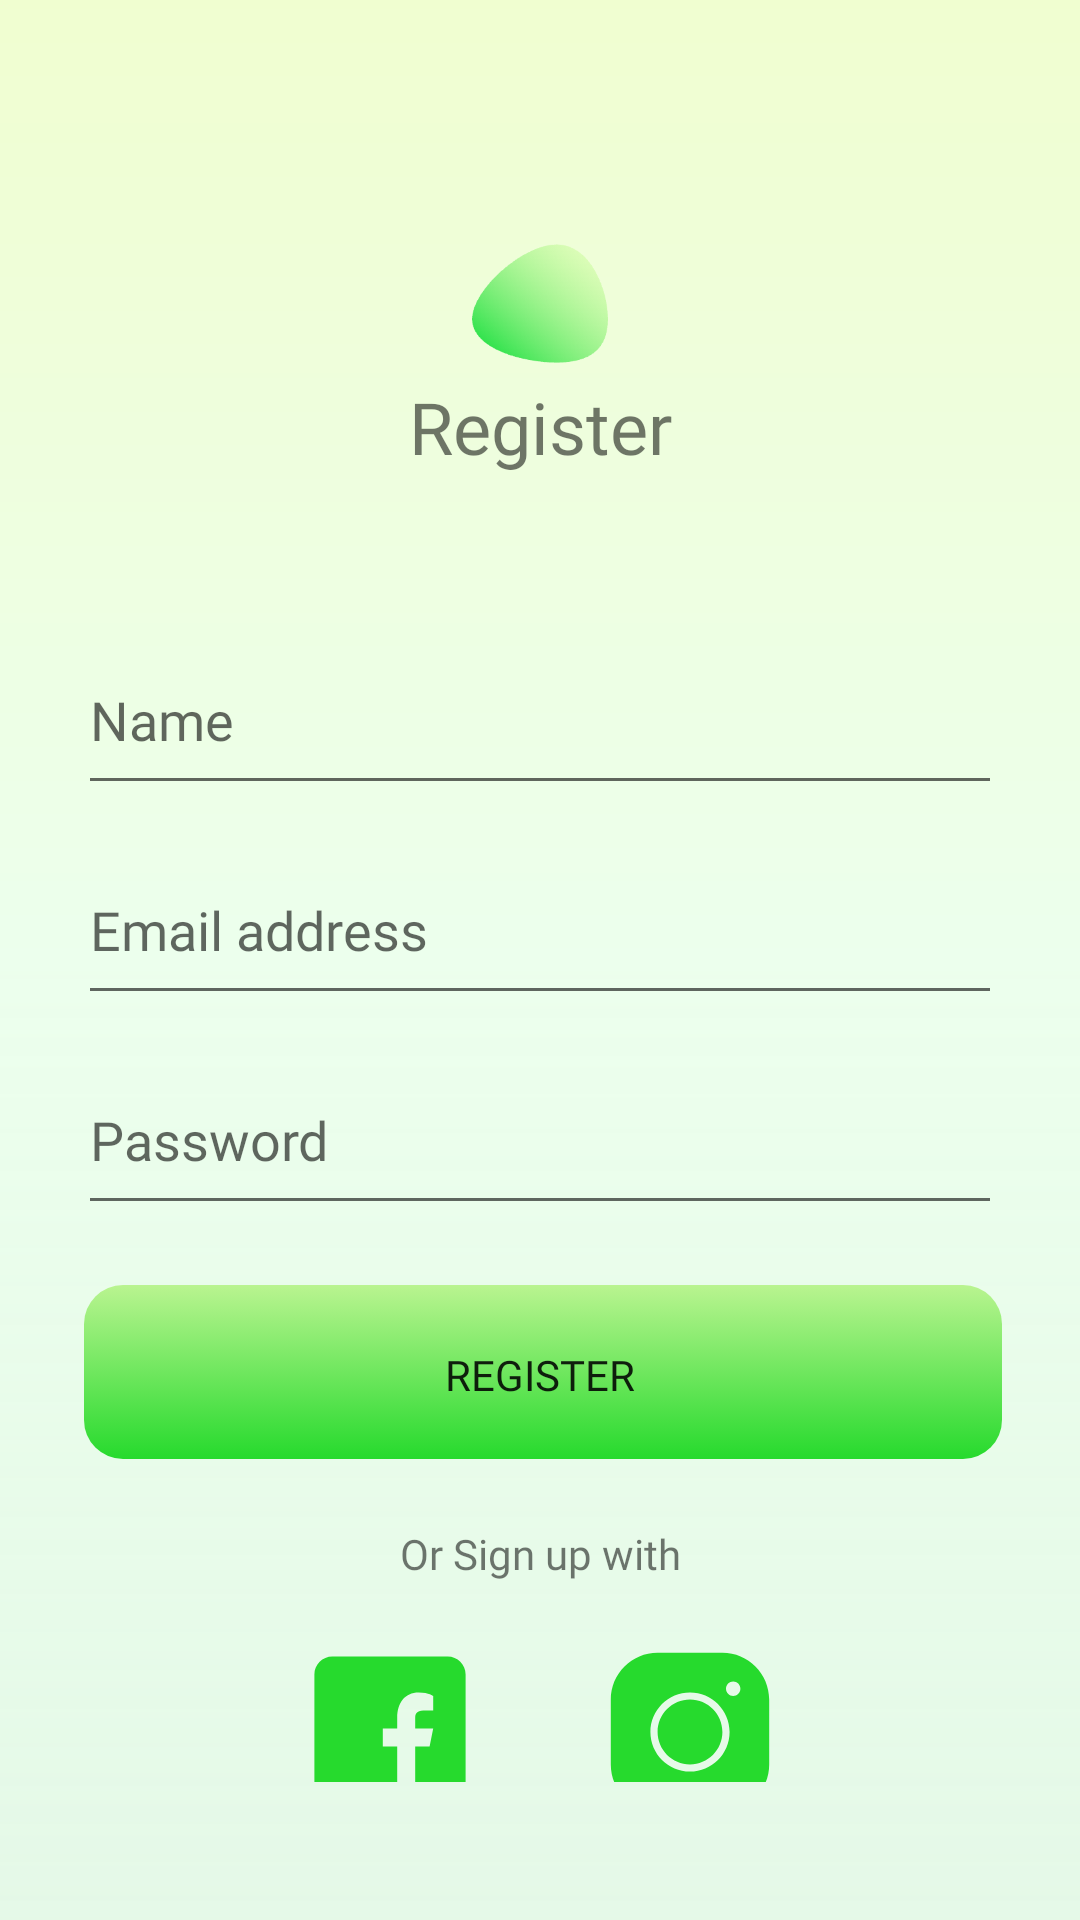

Produce the Android XML layout that renders to this screen, including the resource entries it uses.
<!-- AndroidManifest.xml: application theme Theme.ElearningMAD -->
<!-- res/layout/fragment_register.xml -->
<?xml version="1.0" encoding="utf-8"?>
<LinearLayout xmlns:android="http://schemas.android.com/apk/res/android"
    xmlns:app="http://schemas.android.com/apk/res-auto"
    xmlns:tools="http://schemas.android.com/tools"
    android:id="@+id/container"
    android:layout_width="match_parent"
    android:layout_height="match_parent"
    android:background="@drawable/gradient_drawable"
    android:orientation="vertical"
    android:paddingLeft="@dimen/fragment_horizontal_margin"
    android:paddingTop="@dimen/fragment_vertical_margin"
    android:paddingRight="@dimen/fragment_horizontal_margin"
    android:paddingBottom="@dimen/fragment_vertical_margin">

    <ImageView
        android:id="@+id/imageViewLogo"
        android:layout_width="50dp"
        android:layout_height="50dp"
        android:layout_gravity="center"
        android:layout_marginTop="50dp"
        android:src="@drawable/graph" />

    <TextView
        android:layout_width="match_parent"
        android:layout_height="wrap_content"
        android:layout_marginHorizontal="12dp"
        android:layout_marginTop="0dp"
        android:layout_marginBottom="0dp"
        android:fontFamily="@font/poppins_semibold"
        android:gravity="center"
        android:paddingTop="0dp"
        android:paddingBottom="50dp"
        android:text="@string/register"
        android:textSize="24sp" />

    <EditText
        android:layout_width="match_parent"
        android:layout_height="60dp"
        android:layout_marginBottom="10dp"
        android:drawableStart="@drawable/baseline_email_24"
        android:drawablePadding="12dp"
        android:ems="10"
        android:fontFamily="@font/poppins_light"
        android:hint="Name"
        android:inputType="textPersonName" />

    <EditText
        android:id="@+id/editTextTextEmailAddress"
        android:layout_width="match_parent"
        android:layout_height="60dp"
        android:layout_marginBottom="10dp"
        android:drawableStart="@drawable/baseline_email_24"
        android:drawablePadding="12dp"
        android:ems="10"
        android:fontFamily="@font/poppins_light"
        android:hint="Email address"
        android:inputType="textEmailAddress" />

    <EditText
        android:id="@+id/editTextTextPassword"
        android:layout_width="match_parent"
        android:layout_height="60dp"
        android:layout_marginBottom="10dp"
        android:drawableStart="@drawable/baseline_lock_24"
        android:drawablePadding="12dp"
        android:ems="10"
        android:fontFamily="@font/poppins_light"
        android:hint="Password"
        android:inputType="textPassword" />


    <androidx.appcompat.widget.AppCompatButton
        android:id="@+id/button"
        android:layout_width="match_parent"
        android:layout_height="60dp"
        android:layout_marginTop="10dp"
        android:background="@drawable/button_selector"
        android:fontFamily="@font/poppins_semibold"
        android:text="@string/register" />

    <TextView
        android:layout_width="match_parent"
        android:layout_height="wrap_content"
        android:layout_marginTop="20dp"
        android:fontFamily="@font/poppins_light"
        android:gravity="center"
        android:text="@string/or_sign_up_with" />

    <LinearLayout
        android:layout_width="200dp"
        android:layout_height="wrap_content"
        android:layout_gravity="center"
        android:orientation="horizontal"
        android:paddingVertical="20dp">

        <ImageView
            android:id="@+id/imageView"
            android:layout_width="60dp"
            android:layout_height="60dp"
            android:layout_weight="1"
            android:src="@drawable/icons8_facebook" />

        <ImageView
            android:id="@+id/imageView2"
            android:layout_width="60dp"
            android:layout_height="60dp"
            android:layout_weight="1"
            android:src="@drawable/instagram_icon" />
    </LinearLayout>

    <TextView
        android:id="@+id/textView3"
        android:layout_width="match_parent"
        android:layout_height="wrap_content"
        android:fontFamily="@font/poppins_light"
        android:gravity="center"
        android:text="@string/already_have_an_account" />

</LinearLayout>
<!-- resources referenced by this layout -->
<resources>
  <dimen name="fragment_horizontal_margin">26dp</dimen>
  <dimen name="fragment_vertical_margin">26dp</dimen>
  <!-- drawable button_selector (drawable) -->
  <?xml version="1.0" encoding="utf-8"?>
  <selector xmlns:android="http://schemas.android.com/apk/res/android">
  
      <item>
          <layer-list>
  
              <item android:bottom="2dp" android:left="2dp">
                  <shape>
                      <gradient android:angle="270" android:endColor="#26DA2D" android:startColor="#E6B4F386" />
                      <corners android:radius="13dp" />
                      <padding android:bottom="10dp" android:left="10dp" android:right="10dp" android:top="10dp" />
                  </shape>
              </item>
          </layer-list>
      </item>
  
  </selector>
  <!-- drawable gradient_drawable (drawable) -->
  <?xml version = "1.0" encoding = "utf-8" ?>
  <shape xmlns:android="http://schemas.android.com/apk/res/android"
      android:shape="rectangle">
  
      <gradient
          android:angle="90"
          android:centerColor="#59C9FFCB"
          android:endColor="#59D4FC79"
          android:startColor="#4096E6A1"
          android:type="linear" />
  </shape>
  <!-- drawable graph: png bitmap (drawable-v24, 41786 bytes) -->
  <!-- drawable icons8_facebook (drawable) -->
  <vector xmlns:android="http://schemas.android.com/apk/res/android"
      android:width="90dp"
      android:height="90dp"
      android:viewportWidth="50"
      android:viewportHeight="50">
      <path
          android:fillColor="@color/primaryColor"
          android:pathData="M41,4H9C6.24,4 4,6.24 4,9v32c0,2.76 2.24,5 5,5h32c2.76,0 5,-2.24 5,-5V9C46,6.24 43.76,4 41,4zM37,19h-2c-2.14,0 -3,0.5 -3,2v3h5l-1,5h-4v15h-5V29h-4v-5h4v-3c0,-4 2,-7 6,-7c2.9,0 4,1 4,1V19z" />
  </vector>
  <!-- drawable instagram_icon (drawable) -->
  <vector xmlns:android="http://schemas.android.com/apk/res/android"
      android:width="90dp"
      android:height="90dp"
      android:viewportWidth="50"
      android:viewportHeight="50">
      <path
          android:fillColor="@color/primaryColor"
          android:pathData="M16,3C8.83,3 3,8.83 3,16L3,34C3,41.17 8.83,47 16,47L34,47C41.17,47 47,41.17 47,34L47,16C47,8.83 41.17,3 34,3L16,3zM37,11C38.1,11 39,11.9 39,13C39,14.1 38.1,15 37,15C35.9,15 35,14.1 35,13C35,11.9 35.9,11 37,11zM25,14C31.07,14 36,18.93 36,25C36,31.07 31.07,36 25,36C18.93,36 14,31.07 14,25C14,18.93 18.93,14 25,14zM25,16C20.04,16 16,20.04 16,25C16,29.96 20.04,34 25,34C29.96,34 34,29.96 34,25C34,20.04 29.96,16 25,16z" />
  </vector>
  <string name="already_have_an_account">Already have an account? </string>
  <string name="or_sign_up_with">Or Sign up with</string>
  <string name="register">Register</string>
  <style name="Theme.ElearningMAD" parent="Theme.MaterialComponents.DayNight.DarkActionBar">
          
  
          <item name="colorPrimary">@color/purple_500</item>
          <item name="colorPrimaryVariant">@color/purple_700</item>
          <item name="colorOnPrimary">@color/white</item>
          
          <item name="colorSecondary">@color/teal_200</item>
          <item name="colorSecondaryVariant">@color/teal_700</item>
          <item name="colorOnSecondary">@color/black</item>
          
          <item name="android:statusBarColor">?attr/colorPrimaryVariant</item>
          
      </style>
  <color name="primaryColor">#26DA2D</color>
  <color name="purple_500">#FF6200EE</color>
  <color name="purple_700">#FF3700B3</color>
  <color name="white">#FFFFFFFF</color>
  <color name="teal_200">#FF03DAC5</color>
  <color name="teal_700">#FF018786</color>
  <color name="black">#FF000000</color>
</resources>
